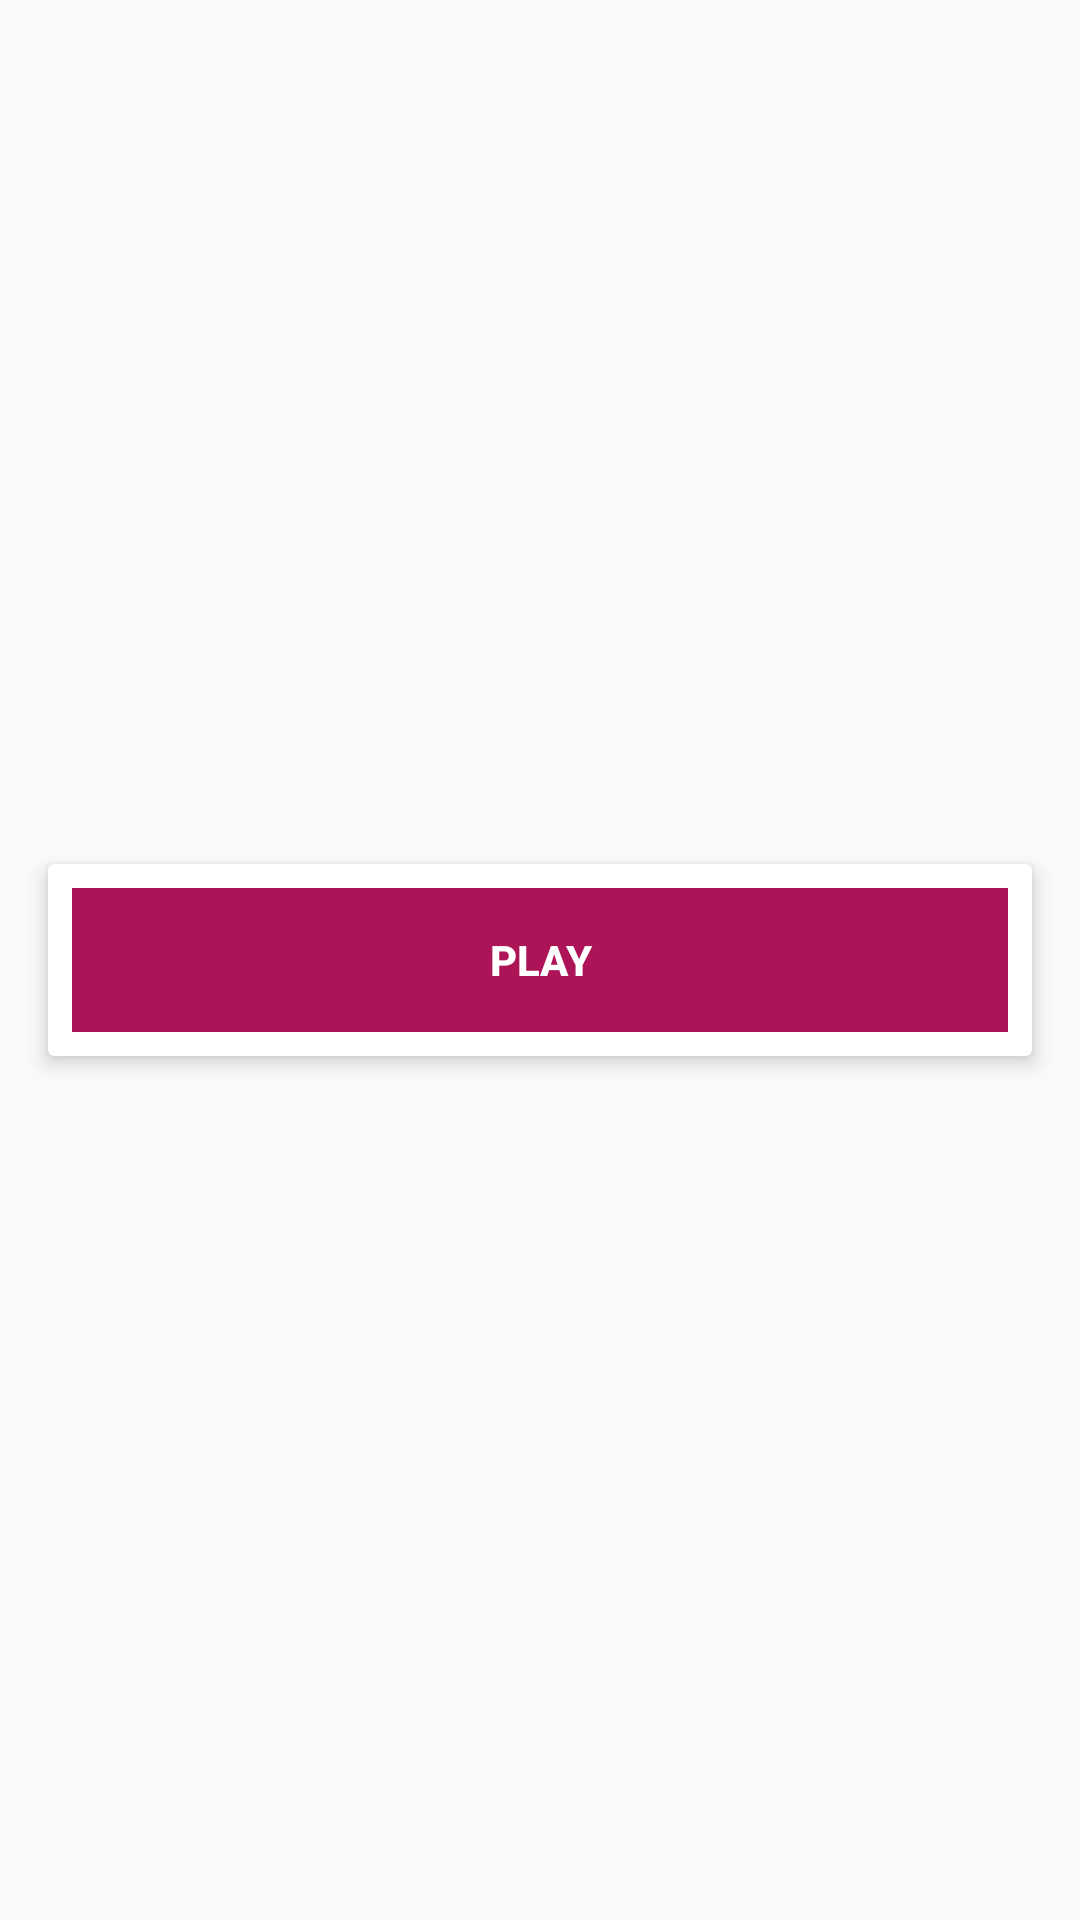

Android layout source for this screen:
<!-- AndroidManifest.xml: application theme AppTheme -->
<!-- res/layout/activity_start.xml -->
<?xml version="1.0" encoding="utf-8"?>

<RelativeLayout xmlns:android="http://schemas.android.com/apk/res/android"
    xmlns:app="http://schemas.android.com/apk/res-auto"
    xmlns:tools="http://schemas.android.com/tools"
    android:layout_width="match_parent"
    android:layout_height="match_parent"
    android:background="@drawable/bg_vertical"
    tools:context="com.example.hp123.androidonlinequizapp.Start">

    <ImageView
        android:id="@+id/logo"
        android:src="@drawable/logo"
        android:layout_centerHorizontal="true"
        android:layout_alignParentTop="true"
        android:layout_marginTop="25dp"

        android:layout_width="300dp"
        android:layout_height="200dp" />

    <android.support.v7.widget.CardView
        app:cardElevation="4dp"
        android:layout_centerInParent="true"
        android:layout_margin="16dp"
        android:layout_width="match_parent"
        android:layout_height="wrap_content">

        <Button
            style="@style/Widget.AppCompat.Button.Borderless"
            android:id="@+id/btnPlay"
            android:layout_margin="8dp"
            android:background="#AD1457"
            android:foreground="?android:attr/selectableItemBackground"
            android:text="PLAY"
            android:textColor="@android:color/white"
            android:textStyle="bold"
            android:theme="@style/MyButton"
            android:layout_width="match_parent"
            android:layout_height="wrap_content" />

    </android.support.v7.widget.CardView>

</RelativeLayout>
<!-- resources referenced by this layout -->
<resources>
  <style name="MyButton" parent="Theme.AppCompat.Light">
          <item name="colorControlHighlight">#1CB3BC</item>
      </style>
  <style name="AppTheme" parent="Theme.AppCompat.Light.NoActionBar">
          
          <item name="colorPrimary">@color/colorPrimary</item>
          <item name="colorPrimaryDark">@color/colorPrimaryDark</item>
          <item name="colorAccent">@color/colorAccent</item>
      </style>
  <color name="colorPrimary">#2d2f3c</color>
  <color name="colorPrimaryDark">#030516</color>
  <color name="colorAccent">#565886</color>
</resources>
